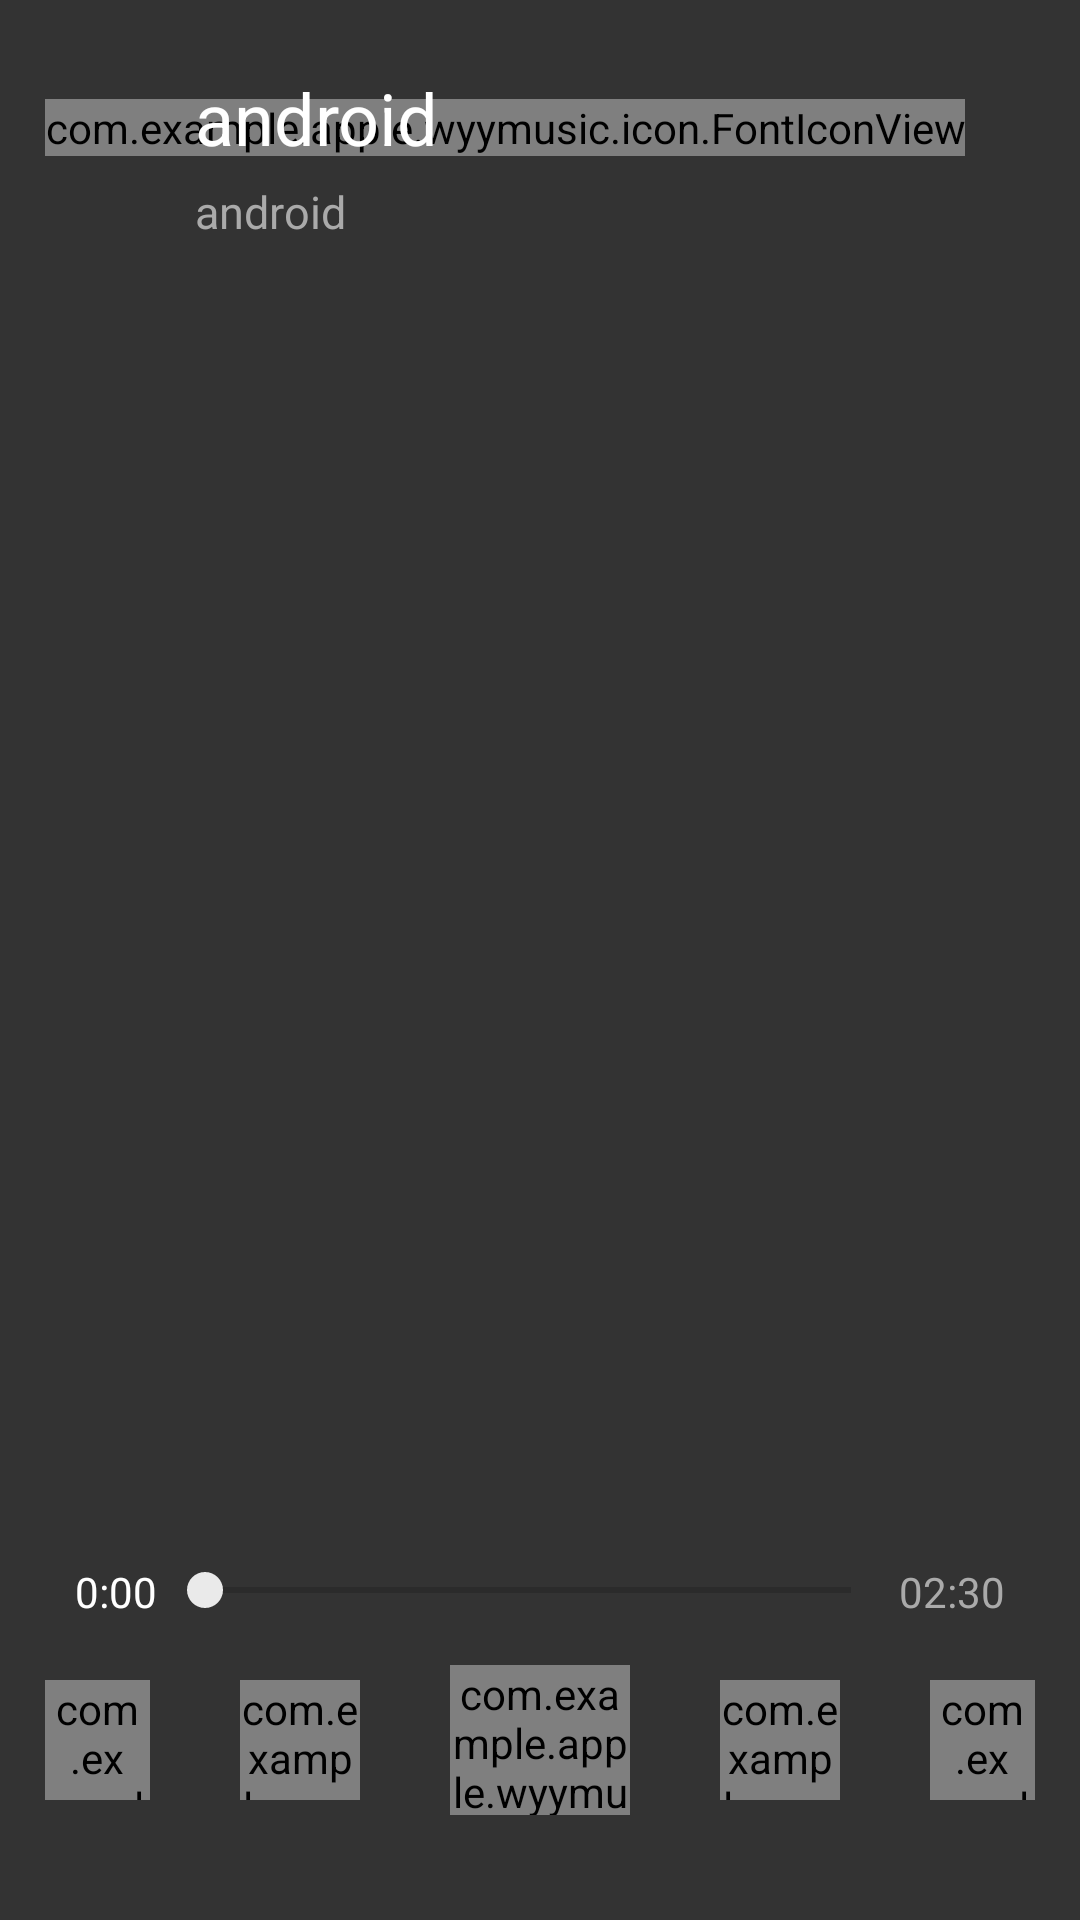

Produce the Android XML layout that renders to this screen, including the resource entries it uses.
<!-- AndroidManifest.xml: application theme AppTheme.Main -->
<!-- res/layout/activity_music_player.xml -->
<RelativeLayout xmlns:android="http://schemas.android.com/apk/res/android"
    android:layout_width="match_parent"
    android:layout_height="match_parent"
    android:background="@color/lightBlack"
    android:id="@+id/rl"
    android:padding="15dp"
    android:orientation="vertical">
    <RelativeLayout
        android:id="@+id/listen_rl"
        android:layout_width="match_parent"
        android:layout_height="70dp"
        android:layout_weight="1">
        <com.example.apple.wyymusic.icon.FontIconView
            android:layout_marginTop="18dp"
            android:onClick="exit"
            android:id="@+id/exit"
            android:layout_width="wrap_content"
            android:layout_height="wrap_content"
            android:textSize="30sp"
            android:textColor="@color/white"
            android:text="@string/arrow"
            android:layout_marginRight="15dp" />
        <TextView
            android:text="android"
            android:textSize="24sp"
            android:textColor="@color/white"
            android:id="@+id/listen_title_tv"
            android:lines="1"
            android:ellipsize="end"
            android:layout_width="200dp"
            android:layout_height="wrap_content"
            android:layout_marginLeft="50dp"
            android:layout_marginTop="8dp"/>
        <TextView
            android:id="@+id/listen_artist_tv"
            android:layout_width="wrap_content"
            android:layout_height="wrap_content"
            android:layout_alignStart="@id/listen_title_tv"
            android:layout_below="@id/listen_title_tv"
            android:layout_marginTop="5dp"
            android:text="android"
            android:textColor="@color/gray"
            android:textSize="15sp" />
    </RelativeLayout>
    <ImageView
            android:id="@+id/listen_changpian_img"
            android:layout_width="250dp"
            android:layout_height="250dp"
            android:layout_centerHorizontal="true"
            android:layout_centerVertical="true"
            android:src="@mipmap/ic_launcher" />
    <RelativeLayout
            android:layout_width="match_parent"
            android:layout_height="wrap_content"
            android:layout_alignParentStart="true"
            android:layout_alignParentTop="true"
            android:layout_marginBottom="15dp">
        <RelativeLayout
            android:id="@+id/listen_play"
            android:layout_width="match_parent"
            android:layout_height="60dp"
            android:layout_alignParentBottom="true"
            android:layout_marginBottom="0dp">
            <com.example.apple.wyymusic.icon.FontIconView
                android:onClick="playStatus"
                android:id="@+id/listen_pause_img"
                android:text="@string/musicPlay"
                android:textSize="48sp"
                android:layout_width="60dp"
                android:layout_height="60dp"
                android:textColor="@color/white"
                android:layout_centerHorizontal="true"
                android:layout_centerVertical="true"
                android:layout_marginTop="10dp" />
            <com.example.apple.wyymusic.icon.FontIconView
                android:onClick="playStatus"
                android:id="@+id/listen_back_img"
                android:text="@string/pre"
                android:textSize="28sp"
                android:layout_width="40dp"
                android:layout_height="40dp"
                android:textColor="@color/white"
                android:layout_centerVertical="true"
                android:layout_marginRight="30dp"
                android:layout_toLeftOf="@id/listen_pause_img" />
            <com.example.apple.wyymusic.icon.FontIconView
                android:onClick="playStatus"
                android:id="@+id/listen_next_img"
                android:layout_width="40dp"
                android:layout_height="40dp"
                android:text="@string/next"
                android:textSize="28sp"
                android:textColor="@color/white"
                android:layout_centerVertical="true"
                android:layout_marginLeft="30dp"
                android:layout_toRightOf="@id/listen_pause_img" />
            <com.example.apple.wyymusic.icon.FontIconView
                android:id="@+id/play_mode_img"
                android:text="@string/list_loop"
                android:textAlignment="textEnd"
                android:textSize="28sp"
                android:layout_width="40dp"
                android:layout_height="40dp"
                android:textColor="@color/white"
                android:layout_centerVertical="true"
                android:layout_marginRight="30dp"
                android:layout_toLeftOf="@id/listen_back_img" />
            <com.example.apple.wyymusic.icon.FontIconView
                android:id="@+id/download_img"
                android:layout_width="40dp"
                android:layout_height="40dp"
                android:text="@string/download"
                android:textSize="28sp"
                android:textColor="@color/white"
                android:layout_centerVertical="true"
                android:layout_marginLeft="30dp"
                android:layout_toRightOf="@id/listen_next_img" />
        </RelativeLayout>
        <LinearLayout
            android:layout_width="match_parent"
            android:layout_height="wrap_content"
            android:layout_above="@id/listen_play"
            android:layout_marginBottom="10dp"
            android:orientation="horizontal"
            android:paddingLeft="10dp"
            android:paddingRight="10dp">
            <TextView
                android:id="@+id/listen_current_tv"
                android:layout_width="wrap_content"
                android:layout_height="wrap_content"
                android:textColor="@color/white"
                android:text="0:00" />
            <SeekBar
                android:id="@+id/listen_jindutiao_sb"
                android:layout_width="match_parent"
                android:layout_height="wrap_content"
                android:layout_weight="1" />
            <TextView
                android:textColor="@color/gray"
                android:id="@+id/listen_length_tv"
                android:layout_width="wrap_content"
                android:layout_height="wrap_content"
                android:text="02:30" />
        </LinearLayout>
    </RelativeLayout>
</RelativeLayout>
<!-- resources referenced by this layout -->
<resources>
  <color name="gray">#AAAAAA</color>
  <color name="lightBlack">#333333</color>
  <color name="white">#FFFFFF</color>
  <string name="arrow"></string>
  <string name="download"></string>
  <string name="list_loop"></string>
  <string name="musicPlay"></string>
  <string name="next"></string>
  <string name="pre"></string>
  <style name="AppTheme.Main" parent="AppTheme">
          <item name="android:windowTranslucentStatus">false</item>
          <item name="android:windowTranslucentNavigation">true</item>
          <item name="android:statusBarColor">#00ffffff</item>
      </style>！
  <style name="AppTheme" parent="Theme.AppCompat.Light.NoActionBar">
          
          <item name="colorPrimary">@color/colorPrimary</item>
          <item name="colorPrimaryDark">@color/colorPrimaryDark</item>
          <item name="colorAccent">@color/lightGray</item>
      </style>
  <color name="colorPrimary">#3F51B5</color>
  <color name="colorPrimaryDark">#303F9F</color>
  <color name="lightGray">#EAEAEA</color>
</resources>
